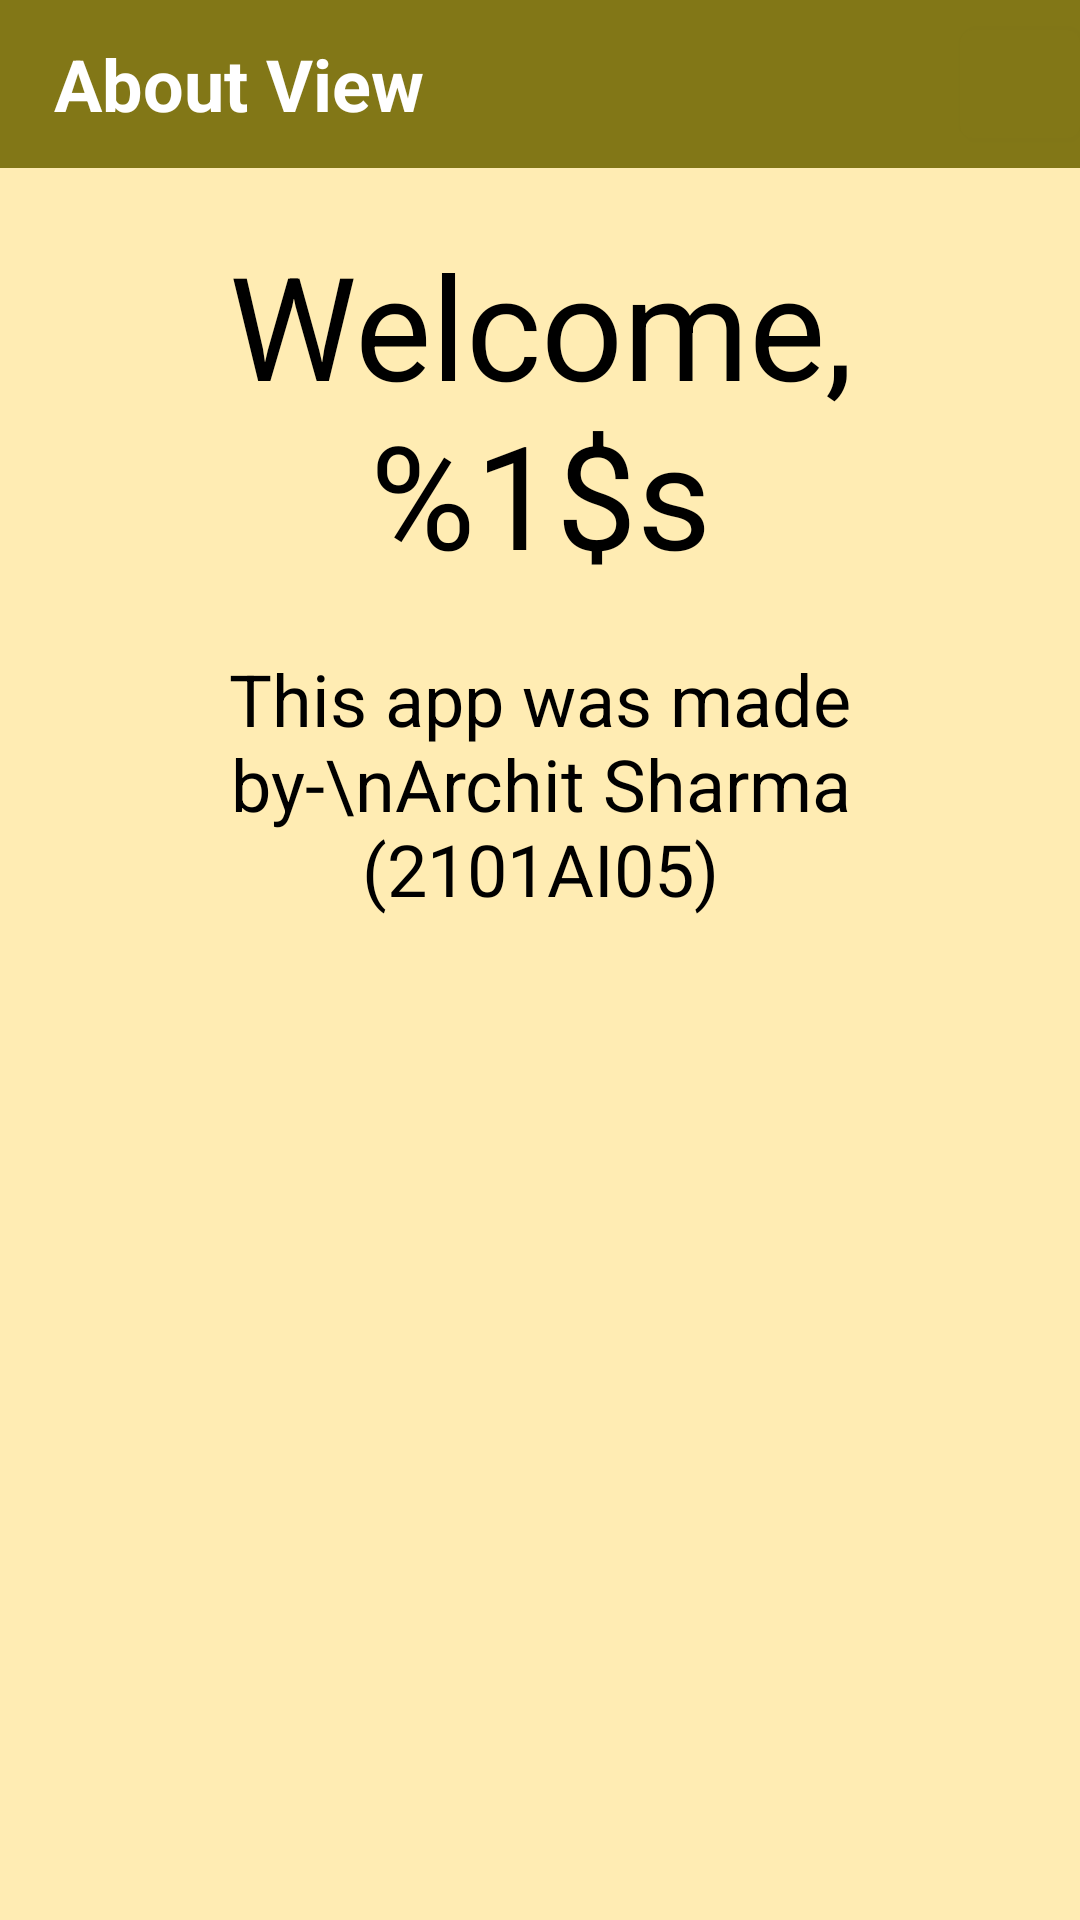

This screen was rendered from an Android layout file. Write that file and the resources it references.
<!-- AndroidManifest.xml: application theme Theme.ExpenseShare -->
<!-- res/layout/activity_about.xml -->
<?xml version="1.0" encoding="utf-8"?>
<androidx.constraintlayout.widget.ConstraintLayout xmlns:android="http://schemas.android.com/apk/res/android"
    xmlns:app="http://schemas.android.com/apk/res-auto"
    xmlns:tools="http://schemas.android.com/tools"
    android:layout_width="match_parent"
    android:background="@color/pale_yellow"
    android:layout_height="match_parent"
    tools:context=".AboutActivity">
    <androidx.appcompat.widget.Toolbar
        android:id="@+id/toolbar"
        app:layout_constraintTop_toTopOf="parent"
        app:layout_constraintStart_toStartOf="parent"
        android:layout_width="match_parent"
        android:layout_height="wrap_content"
        android:background="@color/olive_green"
        android:minHeight="?attr/actionBarSize"
        android:theme="?attr/actionBarTheme"
        tools:layout_editor_absoluteX="1dp">
        <TextView
            android:id="@+id/aboutMenuText"
            android:layout_width="wrap_content"
            android:layout_height="wrap_content"
            android:text="About View"
            android:layout_gravity="start"
            android:textSize = "24dp"
            android:padding = "2dp"
            android:textColor = "?attr/colorOnPrimary"
            android:textStyle = "bold"/>
        <com.google.android.material.button.MaterialButton
            android:layout_width="40dp"
            android:id="@+id/backButton"
            android:layout_height="wrap_content"
            app:icon="@drawable/back_icon"
            app:iconGravity="end"
            android:backgroundTint="@color/olive_green"
            android:padding="4dp"
            android:layout_gravity="end"/>

    </androidx.appcompat.widget.Toolbar>

    <TextView
        android:id="@+id/welcomeText"
        android:layout_width="match_parent"
        android:layout_height="wrap_content"
        app:layout_constraintTop_toBottomOf="@id/toolbar"
        android:layout_marginVertical="20dp"
        android:layout_marginHorizontal="20dp"
        android:text="@string/Welcome"
        android:textSize="48dp"
        android:gravity="center"
        android:textColor="@color/black"/>
    <TextView
        android:id="@+id/developerNames"
        android:layout_width="match_parent"
        android:layout_height="wrap_content"
        app:layout_constraintTop_toBottomOf="@id/welcomeText"
        android:layout_marginVertical="20dp"
        android:textColor="@color/black"
        android:layout_marginHorizontal="20dp"
        android:text="This app was made by-\nArchit Sharma (2101AI05)"
        android:textSize="24dp"
        android:gravity="center"/>

</androidx.constraintlayout.widget.ConstraintLayout>
<!-- resources referenced by this layout -->
<resources>
  <color name="black">#FF000000</color>
  <color name="olive_green">#827717</color>
  <color name="pale_yellow">#FFECB3</color>
  <string name="Welcome">Welcome, %1$s</string>
  <style name="Theme.ExpenseShare" parent="Theme.MaterialComponents.DayNight.NoActionBar">
          
          <item name="colorPrimary">@color/purple_500</item>
          <item name="colorPrimaryVariant">@color/purple_700</item>
          <item name="colorOnPrimary">@color/white</item>
          
          <item name="colorSecondary">@color/teal_200</item>
          <item name="colorSecondaryVariant">@color/teal_700</item>
          <item name="colorOnSecondary">@color/white</item>
          
          <item name="android:statusBarColor">@color/olive_green</item>
          
      </style>
  <color name="purple_500">#FF6200EE</color>
  <color name="purple_700">#FF3700B3</color>
  <color name="white">#FFFFFFFF</color>
  <color name="teal_200">#FF03DAC5</color>
  <color name="teal_700">#FF018786</color>
</resources>
